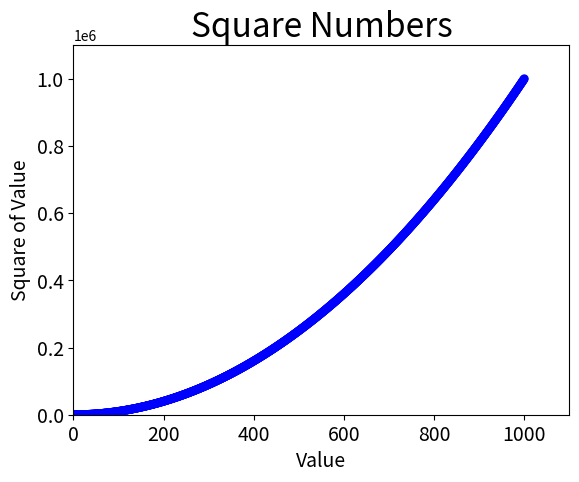

The matplotlib source for this figure:
import matplotlib.pyplot as plt

x_values = list(range(1, 1001))
y_values = [x**2 for x in x_values]

plt.scatter(x_values, y_values, color='blue', edgecolor='none', s=40)

# Set chart title and label axes.
plt.title("Square Numbers", fontsize=24)
plt.xlabel("Value", fontsize=14)
plt.ylabel("Square of Value", fontsize=14)

# Set size of tick labels.
plt.tick_params(axis='both', which='major', labelsize=14)

# Set the range for each axis.
plt.axis([0, 1100, 0, 1100000])

plt.show()